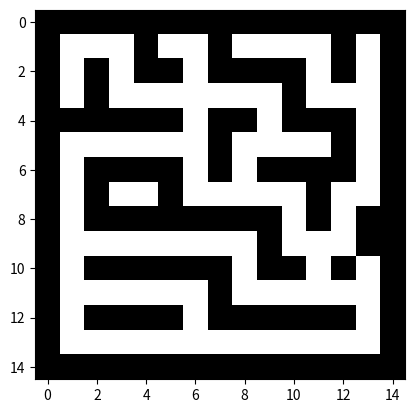

The script that saved this image:
import matplotlib.pyplot as plt
import matplotlib.animation as animation
import numpy as np
import random

#Laberinto de 15x15 con 1 representado por paredes y 0 por caminos
maze = np.array([
    [1, 1, 1, 1, 1, 1, 1, 1, 1, 1, 1, 1, 1, 1, 1],
    [1, 0, 0, 0, 1, 0, 0, 1, 0, 0, 0, 0, 1, 0, 1],
    [1, 0, 1, 0, 1, 1, 0, 1, 1, 1, 1, 0, 1, 0, 1],
    [1, 0, 1, 0, 0, 0, 0, 0, 0, 0, 1, 0, 0, 0, 1],
    [1, 1, 1, 1, 1, 1, 0, 1, 1, 0, 1, 1, 1, 0, 1],
    [1, 0, 0, 0, 0, 0, 0, 1, 0, 0, 0, 0, 1, 0, 1],
    [1, 0, 1, 1, 1, 1, 0, 1, 0, 1, 1, 1, 1, 0, 1],
    [1, 0, 1, 0, 0, 1, 0, 0, 0, 0, 0, 1, 0, 0, 1],
    [1, 0, 1, 1, 1, 1, 1, 1, 1, 1, 0, 1, 0, 1, 1],
    [1, 0, 0, 0, 0, 0, 0, 0, 0, 1, 0, 0, 0, 1, 1],
    [1, 0, 1, 1, 1, 1, 1, 1, 0, 1, 1, 0, 1, 0, 1],
    [1, 0, 0, 0, 0, 0, 0, 1, 0, 0, 0, 0, 0, 0, 1],
    [1, 0, 1, 1, 1, 1, 0, 1, 1, 1, 1, 1, 1, 0, 1],
    [1, 0, 0, 0, 0, 0, 0, 0, 0, 0, 0, 0, 0, 0, 1],
    [1, 1, 1, 1, 1, 1, 1, 1, 1, 1, 1, 1, 1, 1, 1]
])

#Inicializar punto inicial y punto final
punto_inicial = (1,1)
meta = (1,8)
#Tipos de movimiento
movimientos = [(-1,-1),(-1,0),(0,1),(1,1),(1,0),(1,-1),(0,-1)]

def heuritica_chebyshev(nodo_actual,objetivo):
  d0 = abs(nodo_actual[0] - objetivo[0])
  d1 = abs(nodo_actual[1] - objetivo[1])
  return max(d0,d1)

def animar_recorrido(maze,consideradosB = None,camino = None):
    fig, ax = plt.subplots()
    ax.imshow(maze, cmap="binary")

    # Inicializar los puntos
    puntos_considerados, = ax.plot([], [], "o", color="blue")
    puntos_camino, = ax.plot([], [], "o", color="red")

    # Crear arrays para las coordenadas
    explorados_x = [nodo[0] for nodo in consideradosB]
    explorados_y = [nodo[1] for nodo in consideradosB]
    camino_x = [nodo[0] for nodo in camino]
    camino_y = [nodo[1] for nodo in camino]

    def actualizar(frame):
        # Mostrar los nodos explorados hasta el frame actual
        if frame < len(consideradosB):
            puntos_considerados.set_data(explorados_y[:frame + 1], explorados_x[:frame + 1])
        # Mostrar el camino hasta el frame actual
        if frame >= len(consideradosB):
            idx = frame - len(consideradosB)
            puntos_camino.set_data(camino_y[:idx + 1], camino_x[:idx + 1])

        # Detener la animación una vez que se haya mostrado todo
        if frame == len(consideradosB) + len(camino) - 1:
            ani.event_source.stop()

        return puntos_considerados, puntos_camino

    total_frames = len(consideradosB) + len(camino)
    ani = animation.FuncAnimation(fig, actualizar, frames=total_frames, interval=50, blit=False)
    plt.show()

    # Contadores
    print(f"Total de bolitas azules (nodos explorados): {len(consideradosB)}")
    print(f"Total de bolitas rojas (camino final): {len(camino)}")

def A_estrella_B(maze,punto_inicial,meta):
  #Lista para manejar los nodos por explorar (pila)

  #lista_abierta = [(punto_inicial,0,heuristica(punto_inicial,meta),[])]
  lista_abierta = [(punto_inicial,0,heuritica_chebyshev(punto_inicial, meta),[])]
  
  #lista_abierta = (nodo,g,f,camino)
  consideradosB = []

  #Matriz de visitados
  filas = np.shape(maze)[0]
  columnas = np.shape(maze)[1]
  lista_cerrada = np.zeros((filas,columnas))

  while len(lista_abierta) > 0:
      menor_f = lista_abierta[0][2]
      nodo_actual,g_actual,f_actual,camino_actual = lista_abierta[0]

      #Se recorre la posición 2 de la fila 1 (distancia Manhattan) de la lista abierta preguntado cual es el de menor valor
      indice_menor_f = 0
      for i in range(1,len(lista_abierta)):
          if lista_abierta[i][2] < f_actual:
              menor_f = lista_abierta[i][2]
              nodo_actual,g_actual,f_actual,camino_actual = lista_abierta[i]
              indice_menor_f = i

      #Eliminarlo de la lista abierta
      lista_abierta = lista_abierta[:indice_menor_f] + lista_abierta[indice_menor_f + 1:]

      #Guarda todos los nodos que han sido evaluados aunque no formen parte del camino final
      consideradosB += [nodo_actual]

      #Evaluamos si el nodo actual es o no el nodo meta
      if nodo_actual == meta:
          return camino_actual + [nodo_actual],consideradosB
      
      #Agregar a la lista cerrada
      lista_cerrada[nodo_actual[0],nodo_actual[1]] = 1

      for direccion in movimientos:
        nueva_posicion = (nodo_actual[0] + direccion[0],nodo_actual[1] + direccion[1])
        #Ver que el vecino (nueva posición) esté dentro del laberinto
        if((0 <= nueva_posicion[0] < filas) and (0 <= nueva_posicion[1] < columnas)):
          #Ver si el nodo a evaluar (nueva posición) es un camino accesible y además si ese nodo NO LO HEMOS VISITADO
          if((maze[nueva_posicion[0],nueva_posicion[1]]) == 0 and lista_cerrada[nueva_posicion[0],nueva_posicion[1]] == 0):
            #Evaluamos si la dirección es o no diagonal
            dado6 = random.randint(1,6)
            dado10 = random.randint(1,10)
            if(abs(direccion[0]) + abs(direccion[1])) == 2:
              g_nuevo = g_actual + dado10
            else:
              g_nuevo = g_actual + dado6

            # f_nuevo = g_nuevo + heuristica(nueva_posicion,meta)
            f_nuevo = g_nuevo + heuritica_chebyshev(nueva_posicion,meta)
            bandera_lista = False

            for nodo,g,f,camino in lista_abierta:
              if nodo == nueva_posicion and g <= g_nuevo:
                bandera_lista = True
                break

            if bandera_lista == False:
              lista_abierta += [(nueva_posicion,g_nuevo,f_nuevo,camino_actual + [nueva_posicion])]

  return None,consideradosB

camino,consideradosB = A_estrella_B(maze,punto_inicial,meta)
animar_recorrido(maze, consideradosB, camino)